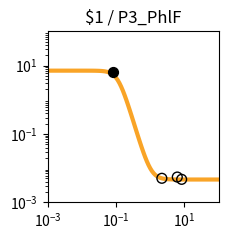

Python code for this plot: (Note: this script raises an exception after producing the figure.)
import matplotlib.pyplot as plt
import matplotlib.ticker as ticker
import numpy as np

fig, ax = plt.subplots(figsize=(2.5,2.5))

plt.xlim(1.000000e-03, 1.000000e+02)
plt.ylim(1.000000e-03, 1.000000e+02)

x = np.array([1.000000e-03,1.122018e-03,1.258925e-03,1.412538e-03,1.584893e-03,1.778279e-03,1.995262e-03,2.238721e-03,2.511886e-03,2.818383e-03,3.162278e-03,3.548134e-03,3.981072e-03,4.466836e-03,5.011872e-03,5.623413e-03,6.309573e-03,7.079458e-03,7.943282e-03,8.912509e-03,1.000000e-02,1.122018e-02,1.258925e-02,1.412538e-02,1.584893e-02,1.778279e-02,1.995262e-02,2.238721e-02,2.511886e-02,2.818383e-02,3.162278e-02,3.548134e-02,3.981072e-02,4.466836e-02,5.011872e-02,5.623413e-02,6.309573e-02,7.079458e-02,7.943282e-02,8.912509e-02,1.000000e-01,1.122018e-01,1.258925e-01,1.412538e-01,1.584893e-01,1.778279e-01,1.995262e-01,2.238721e-01,2.511886e-01,2.818383e-01,3.162278e-01,3.548134e-01,3.981072e-01,4.466836e-01,5.011872e-01,5.623413e-01,6.309573e-01,7.079458e-01,7.943282e-01,8.912509e-01,1.000000e+00,1.122018e+00,1.258925e+00,1.412538e+00,1.584893e+00,1.778279e+00,1.995262e+00,2.238721e+00,2.511886e+00,2.818383e+00,3.162278e+00,3.548134e+00,3.981072e+00,4.466836e+00,5.011872e+00,5.623413e+00,6.309573e+00,7.079458e+00,7.943282e+00,8.912509e+00,1.000000e+01,1.122018e+01,1.258925e+01,1.412538e+01,1.584893e+01,1.778279e+01,1.995262e+01,2.238721e+01,2.511886e+01,2.818383e+01,3.162278e+01,3.548134e+01,3.981072e+01,4.466836e+01,5.011872e+01,5.623413e+01,6.309573e+01,7.079458e+01,7.943282e+01,8.912509e+01,1.000000e+02,])
y = np.array([7.088098e+00,7.088098e+00,7.088097e+00,7.088096e+00,7.088095e+00,7.088093e+00,7.088090e+00,7.088086e+00,7.088080e+00,7.088071e+00,7.088057e+00,7.088038e+00,7.088009e+00,7.087967e+00,7.087905e+00,7.087813e+00,7.087679e+00,7.087482e+00,7.087193e+00,7.086768e+00,7.086143e+00,7.085226e+00,7.083878e+00,7.081898e+00,7.078991e+00,7.074724e+00,7.068464e+00,7.059284e+00,7.045839e+00,7.026176e+00,6.997481e+00,6.955739e+00,6.895300e+00,6.808374e+00,6.684550e+00,6.510568e+00,6.270754e+00,5.948798e+00,5.531526e+00,5.014734e+00,4.409519e+00,3.745506e+00,3.067147e+00,2.422808e+00,1.851761e+00,1.375930e+00,9.993910e-01,7.134172e-01,5.029293e-01,3.515505e-01,2.444868e-01,1.696573e-01,1.177895e-01,8.204393e-02,5.750694e-02,4.070982e-02,2.923259e-02,2.140038e-02,1.606023e-02,1.242138e-02,9.942831e-03,8.255063e-03,7.105994e-03,6.323784e-03,5.791354e-03,5.428963e-03,5.182317e-03,5.014453e-03,4.900209e-03,4.822458e-03,4.769544e-03,4.733533e-03,4.709026e-03,4.692347e-03,4.680996e-03,4.673271e-03,4.668014e-03,4.664437e-03,4.662002e-03,4.660345e-03,4.659217e-03,4.658450e-03,4.657928e-03,4.657572e-03,4.657330e-03,4.657166e-03,4.657054e-03,4.656977e-03,4.656926e-03,4.656890e-03,4.656866e-03,4.656850e-03,4.656839e-03,4.656831e-03,4.656826e-03,4.656822e-03,4.656820e-03,4.656818e-03,4.656817e-03,4.656817e-03,4.656816e-03,])
c = "#f9a427"

hi_x = np.array([8.413836e-02,])
hi_y = np.array([6.622125e+00,])
lo_x = np.array([8.295632e+00,2.191056e+00,6.188715e+00,])
lo_y = np.array([4.715876e-03,5.060295e-03,5.503383e-03,])

plt.loglog(x,y,lw=3,color=c)
plt.scatter(hi_x,hi_y,marker='o',s=50,color='black',zorder=10)
plt.scatter(lo_x,lo_y,marker='o',s=50,edgecolors='black',color='none',zorder=10)

plt.title("$1 / P3_PhlF")

ax.xaxis.set_major_locator(ticker.LogLocator(numticks=3))
ax.yaxis.set_major_locator(ticker.LogLocator(numticks=3))

ax.set_aspect('equal')
plt.tight_layout()

plt.savefig("/root/output/response_plot_$1_P3_PhlF.png", bbox_inches='tight')
